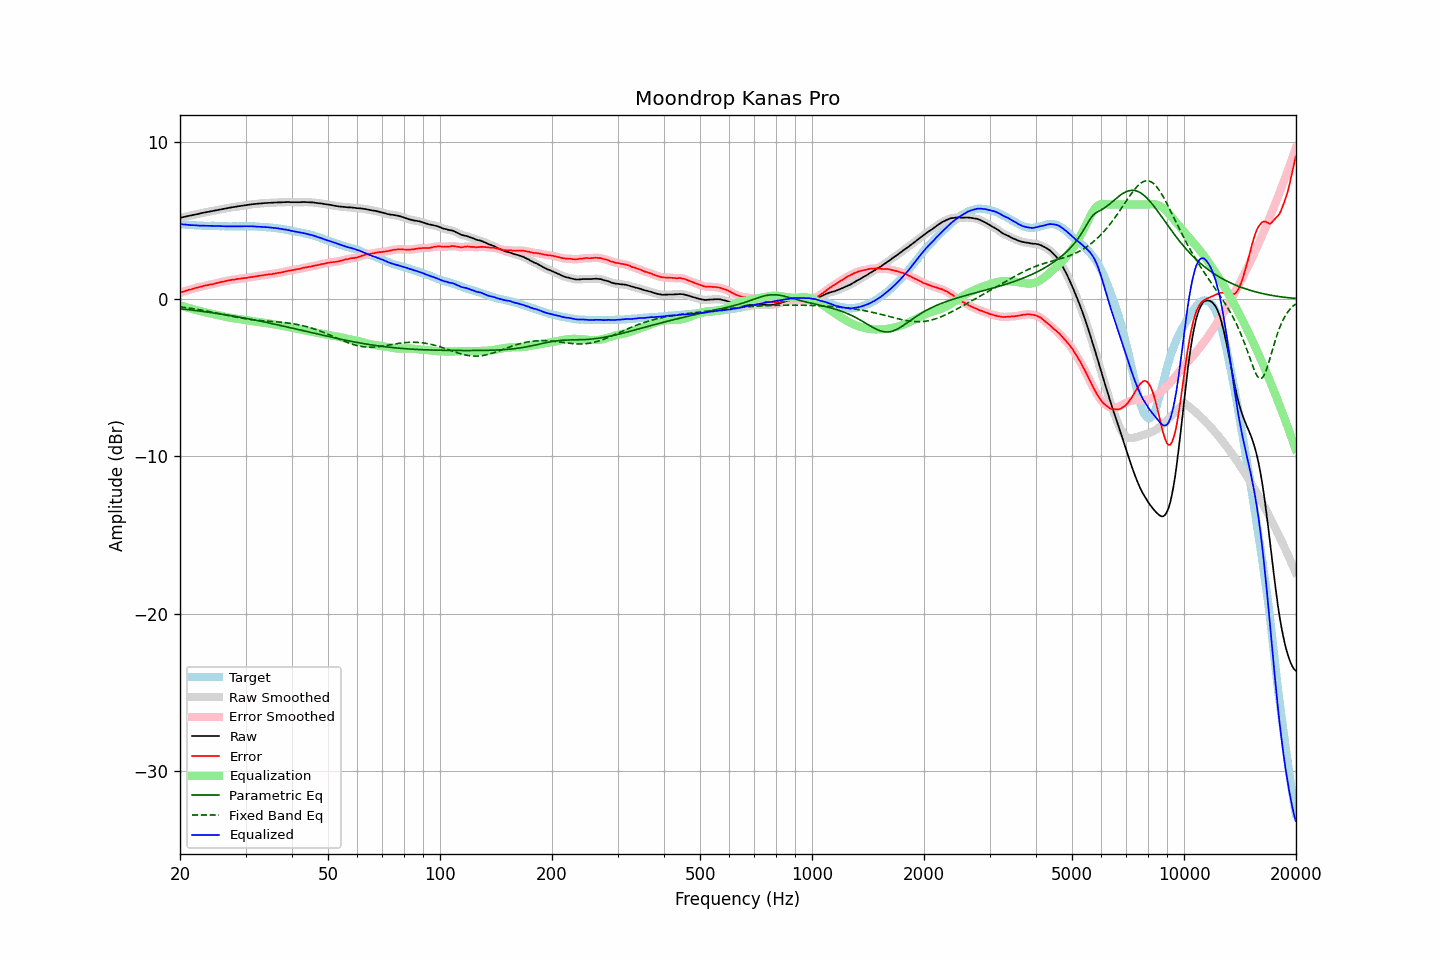

Data behind this chart, as committed beside it:
frequency, raw, error, smoothed, error_smoothed, equalization, parametric_eq, fixed_band_eq, equalized_raw, equalized_smoothed, target
20.00, 5.16, 0.39, 5.15, 0.39, -0.40, -0.62, -0.50, 4.76, 4.76, 4.76
20.20, 5.18, 0.43, 5.18, 0.43, -0.43, -0.63, -0.52, 4.74, 4.75, 4.74
20.40, 5.20, 0.46, 5.20, 0.46, -0.46, -0.64, -0.53, 4.73, 4.74, 4.73
20.61, 5.22, 0.49, 5.22, 0.50, -0.50, -0.65, -0.54, 4.73, 4.73, 4.73
20.81, 5.25, 0.53, 5.24, 0.53, -0.53, -0.66, -0.56, 4.72, 4.72, 4.71
21.02, 5.27, 0.56, 5.27, 0.56, -0.56, -0.68, -0.57, 4.71, 4.71, 4.70
21.23, 5.29, 0.59, 5.29, 0.59, -0.59, -0.69, -0.59, 4.70, 4.70, 4.69
21.44, 5.31, 0.61, 5.31, 0.62, -0.62, -0.70, -0.60, 4.69, 4.69, 4.70
21.66, 5.33, 0.64, 5.33, 0.64, -0.65, -0.71, -0.62, 4.69, 4.69, 4.69
21.87, 5.36, 0.68, 5.36, 0.67, -0.67, -0.73, -0.63, 4.68, 4.68, 4.68
22.09, 5.38, 0.71, 5.38, 0.71, -0.70, -0.74, -0.65, 4.67, 4.67, 4.67
22.31, 5.40, 0.73, 5.40, 0.73, -0.73, -0.75, -0.67, 4.67, 4.67, 4.67
22.54, 5.42, 0.76, 5.42, 0.75, -0.76, -0.76, -0.68, 4.66, 4.66, 4.66
22.76, 5.45, 0.78, 5.44, 0.78, -0.78, -0.78, -0.70, 4.66, 4.66, 4.67
22.99, 5.47, 0.81, 5.46, 0.81, -0.81, -0.79, -0.72, 4.66, 4.66, 4.66
23.22, 5.49, 0.84, 5.49, 0.84, -0.83, -0.80, -0.74, 4.65, 4.65, 4.65
23.45, 5.51, 0.86, 5.51, 0.86, -0.86, -0.82, -0.76, 4.65, 4.65, 4.65
23.69, 5.53, 0.88, 5.53, 0.88, -0.88, -0.83, -0.78, 4.65, 4.65, 4.65
23.92, 5.55, 0.90, 5.55, 0.90, -0.90, -0.85, -0.79, 4.65, 4.65, 4.64
24.16, 5.57, 0.92, 5.57, 0.92, -0.92, -0.86, -0.81, 4.65, 4.65, 4.64
24.40, 5.59, 0.93, 5.59, 0.94, -0.94, -0.88, -0.84, 4.64, 4.64, 4.65
24.65, 5.61, 0.95, 5.61, 0.96, -0.96, -0.89, -0.86, 4.64, 4.64, 4.65
24.89, 5.63, 0.98, 5.63, 0.98, -0.99, -0.91, -0.88, 4.64, 4.64, 4.64
25.14, 5.65, 1.01, 5.65, 1.01, -1.01, -0.92, -0.90, 4.64, 4.64, 4.63
25.39, 5.67, 1.04, 5.67, 1.04, -1.03, -0.94, -0.92, 4.63, 4.63, 4.63
25.65, 5.69, 1.07, 5.69, 1.06, -1.06, -0.95, -0.94, 4.63, 4.63, 4.62
25.91, 5.70, 1.09, 5.71, 1.08, -1.08, -0.97, -0.96, 4.62, 4.62, 4.62
26.16, 5.73, 1.10, 5.73, 1.11, -1.11, -0.98, -0.98, 4.62, 4.62, 4.63
26.43, 5.75, 1.13, 5.75, 1.13, -1.13, -1.00, -1.01, 4.62, 4.62, 4.62
26.69, 5.77, 1.15, 5.76, 1.15, -1.15, -1.02, -1.03, 4.62, 4.61, 4.62
26.96, 5.79, 1.17, 5.78, 1.17, -1.17, -1.03, -1.05, 4.62, 4.61, 4.61
27.23, 5.80, 1.19, 5.80, 1.19, -1.19, -1.05, -1.07, 4.61, 4.61, 4.60
27.50, 5.82, 1.21, 5.82, 1.21, -1.21, -1.07, -1.09, 4.61, 4.61, 4.60
27.77, 5.84, 1.22, 5.83, 1.22, -1.22, -1.08, -1.11, 4.61, 4.61, 4.61
28.05, 5.85, 1.24, 5.85, 1.24, -1.24, -1.10, -1.13, 4.60, 4.61, 4.61
28.33, 5.87, 1.26, 5.87, 1.26, -1.26, -1.12, -1.15, 4.61, 4.61, 4.61
28.62, 5.89, 1.28, 5.88, 1.27, -1.27, -1.14, -1.17, 4.61, 4.61, 4.61
28.90, 5.90, 1.28, 5.90, 1.29, -1.28, -1.16, -1.19, 4.61, 4.61, 4.62
29.19, 5.92, 1.30, 5.91, 1.30, -1.30, -1.17, -1.21, 4.62, 4.62, 4.61
29.48, 5.93, 1.31, 5.93, 1.31, -1.31, -1.19, -1.23, 4.61, 4.62, 4.61
29.78, 5.95, 1.33, 5.94, 1.33, -1.33, -1.21, -1.24, 4.62, 4.62, 4.61
30.08, 5.96, 1.33, 5.96, 1.34, -1.34, -1.23, -1.26, 4.61, 4.62, 4.63
30.38, 5.98, 1.36, 5.97, 1.35, -1.35, -1.25, -1.28, 4.62, 4.62, 4.62
30.68, 5.99, 1.37, 5.99, 1.37, -1.37, -1.27, -1.29, 4.62, 4.62, 4.62
30.99, 6.01, 1.39, 6.00, 1.39, -1.39, -1.29, -1.30, 4.62, 4.62, 4.61
31.30, 6.02, 1.40, 6.01, 1.40, -1.40, -1.31, -1.32, 4.61, 4.61, 4.61
31.61, 6.03, 1.41, 6.03, 1.42, -1.42, -1.33, -1.33, 4.61, 4.61, 4.61
31.93, 6.04, 1.44, 6.04, 1.43, -1.43, -1.35, -1.34, 4.60, 4.60, 4.60
32.24, 6.05, 1.45, 6.05, 1.45, -1.45, -1.37, -1.35, 4.59, 4.59, 4.60
32.57, 6.06, 1.47, 6.06, 1.47, -1.47, -1.39, -1.36, 4.59, 4.59, 4.58
32.89, 6.07, 1.48, 6.07, 1.48, -1.48, -1.41, -1.37, 4.58, 4.58, 4.58
33.22, 6.08, 1.50, 6.08, 1.50, -1.50, -1.43, -1.38, 4.58, 4.58, 4.58
33.55, 6.09, 1.51, 6.08, 1.51, -1.51, -1.45, -1.39, 4.57, 4.57, 4.58
33.89, 6.10, 1.53, 6.09, 1.53, -1.53, -1.47, -1.40, 4.57, 4.57, 4.57
34.23, 6.10, 1.54, 6.10, 1.54, -1.54, -1.49, -1.41, 4.56, 4.56, 4.55
34.57, 6.11, 1.56, 6.10, 1.55, -1.55, -1.52, -1.41, 4.55, 4.55, 4.55
34.92, 6.11, 1.57, 6.11, 1.57, -1.57, -1.54, -1.42, 4.54, 4.54, 4.54
35.27, 6.12, 1.57, 6.11, 1.58, -1.58, -1.56, -1.43, 4.53, 4.53, 4.54
35.62, 6.12, 1.60, 6.12, 1.60, -1.60, -1.58, -1.44, 4.52, 4.52, 4.51
35.97, 6.13, 1.62, 6.12, 1.62, -1.62, -1.60, -1.44, 4.51, 4.51, 4.51
... 635 more rows
